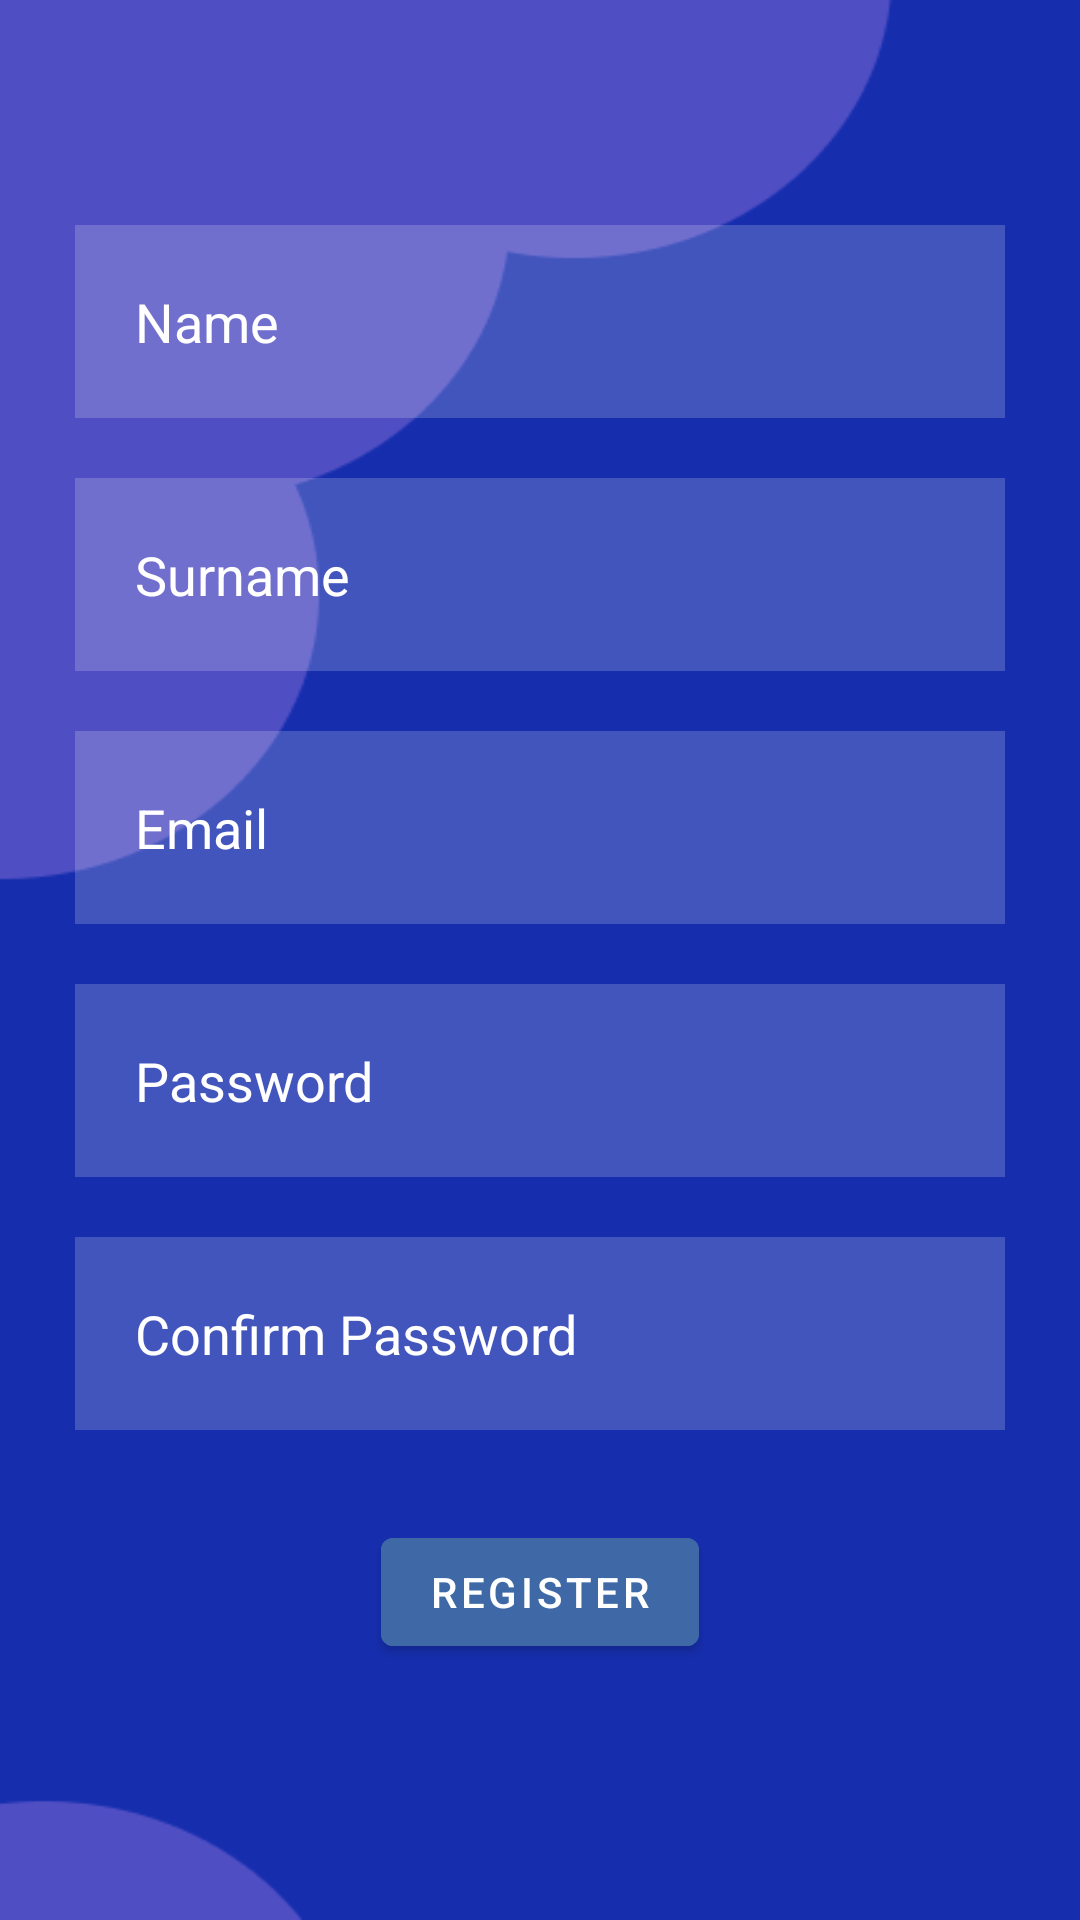

Produce the Android XML layout that renders to this screen, including the resource entries it uses.
<!-- AndroidManifest.xml: application theme Theme.ITBS -->
<!-- res/layout/activity_student_register.xml -->
<?xml version="1.0" encoding="utf-8"?>
<LinearLayout xmlns:android="http://schemas.android.com/apk/res/android"
    xmlns:app="http://schemas.android.com/apk/res-auto"
    xmlns:tools="http://schemas.android.com/tools"
    android:layout_width="match_parent"
    android:layout_height="match_parent"
    android:orientation="vertical"
    android:gravity="center"
    android:padding="15dp"
    android:background="@drawable/back"
    tools:context=".StudentRegisterActivity">

    <EditText
        android:id="@+id/Stu_Name"
        android:layout_width="match_parent"
        android:layout_height="wrap_content"
        android:layout_below="@+id/register"
        android:background="#30ffffff"
        android:hint="Name"
        android:textColorHint="@color/white"
        android:textColor="@color/white"
        android:layout_margin="10dp"
        android:padding="20dp"
        android:drawableLeft="@drawable/ic_baseline_email_24"
        android:drawablePadding="10dp"
        />

    <EditText
        android:id="@+id/Stu_Surname"
        android:layout_width="match_parent"
        android:layout_height="wrap_content"
        android:layout_below="@+id/email"
        android:background="#30ffffff"
        android:hint="Surname"
        android:textColorHint="@color/white"
        android:textColor="@color/white"
        android:layout_margin="10dp"
        android:padding="20dp"
        android:drawableLeft="@drawable/ic_baseline_lock_24"
        android:drawablePadding="10dp"
        />

    <EditText
        android:id="@+id/Stu_email"
        android:layout_width="match_parent"
        android:layout_height="wrap_content"
        android:layout_below="@+id/register"
        android:background="#30ffffff"
        android:hint="Email"
        android:textColorHint="@color/white"
        android:textColor="@color/white"
        android:layout_margin="10dp"
        android:padding="20dp"
        android:drawableLeft="@drawable/ic_baseline_email_24"
        android:drawablePadding="10dp"
        />

    <EditText
        android:id="@+id/Stu_password"
        android:layout_width="match_parent"
        android:layout_height="wrap_content"
        android:layout_below="@+id/email"
        android:background="#30ffffff"
        android:hint="Password"
        android:textColorHint="@color/white"
        android:textColor="@color/white"
        android:layout_margin="10dp"
        android:padding="20dp"
        android:drawableLeft="@drawable/ic_baseline_lock_24"
        android:drawablePadding="10dp"
        />

    <EditText
        android:id="@+id/Stu_Confirm_password"
        android:layout_width="match_parent"
        android:layout_height="wrap_content"
        android:layout_below="@+id/email"
        android:background="#30ffffff"
        android:hint="Confirm Password"
        android:textColorHint="@color/white"
        android:textColor="@color/white"
        android:layout_margin="10dp"
        android:padding="20dp"
        android:drawableLeft="@drawable/ic_baseline_lock_24"
        android:drawablePadding="10dp"
        />

    <com.google.android.material.button.MaterialButton
        android:id="@+id/Stu_registerbtn"
        android:layout_width="wrap_content"
        android:layout_height="wrap_content"
        android:layout_below="@+id/password"
        android:text="Register"
        android:backgroundTint="#3E68A6"
        android:layout_centerHorizontal="true"
        android:layout_margin="20dp"

        />



</LinearLayout>
<!-- resources referenced by this layout -->
<resources>
  <!-- drawable back: png bitmap (drawable, 6307 bytes) -->
  <style name="Theme.ITBS" parent="Theme.MaterialComponents.DayNight.NoActionBar">
          
          <item name="colorPrimary">@color/purple_500</item>
          <item name="colorPrimaryVariant">@color/purple_700</item>
          <item name="colorOnPrimary">@color/white</item>
          
          <item name="colorSecondary">@color/teal_200</item>
          <item name="colorSecondaryVariant">@color/teal_700</item>
          <item name="colorOnSecondary">@color/black</item>
          
          <item name="android:statusBarColor">?attr/colorPrimaryVariant</item>
          
      </style>
  <!-- not gathered from this repository: default colours our renderer supplied (Android Studio template values) -->
  <color name="purple_500">#FF6200EE</color>
  <color name="purple_700">#FF3700B3</color>
  <color name="teal_200">#FF03DAC5</color>
  <color name="teal_700">#FF018786</color>
  <color name="black">#FF000000</color>
  <color name="white">#FFFFFFFF</color>
</resources>
